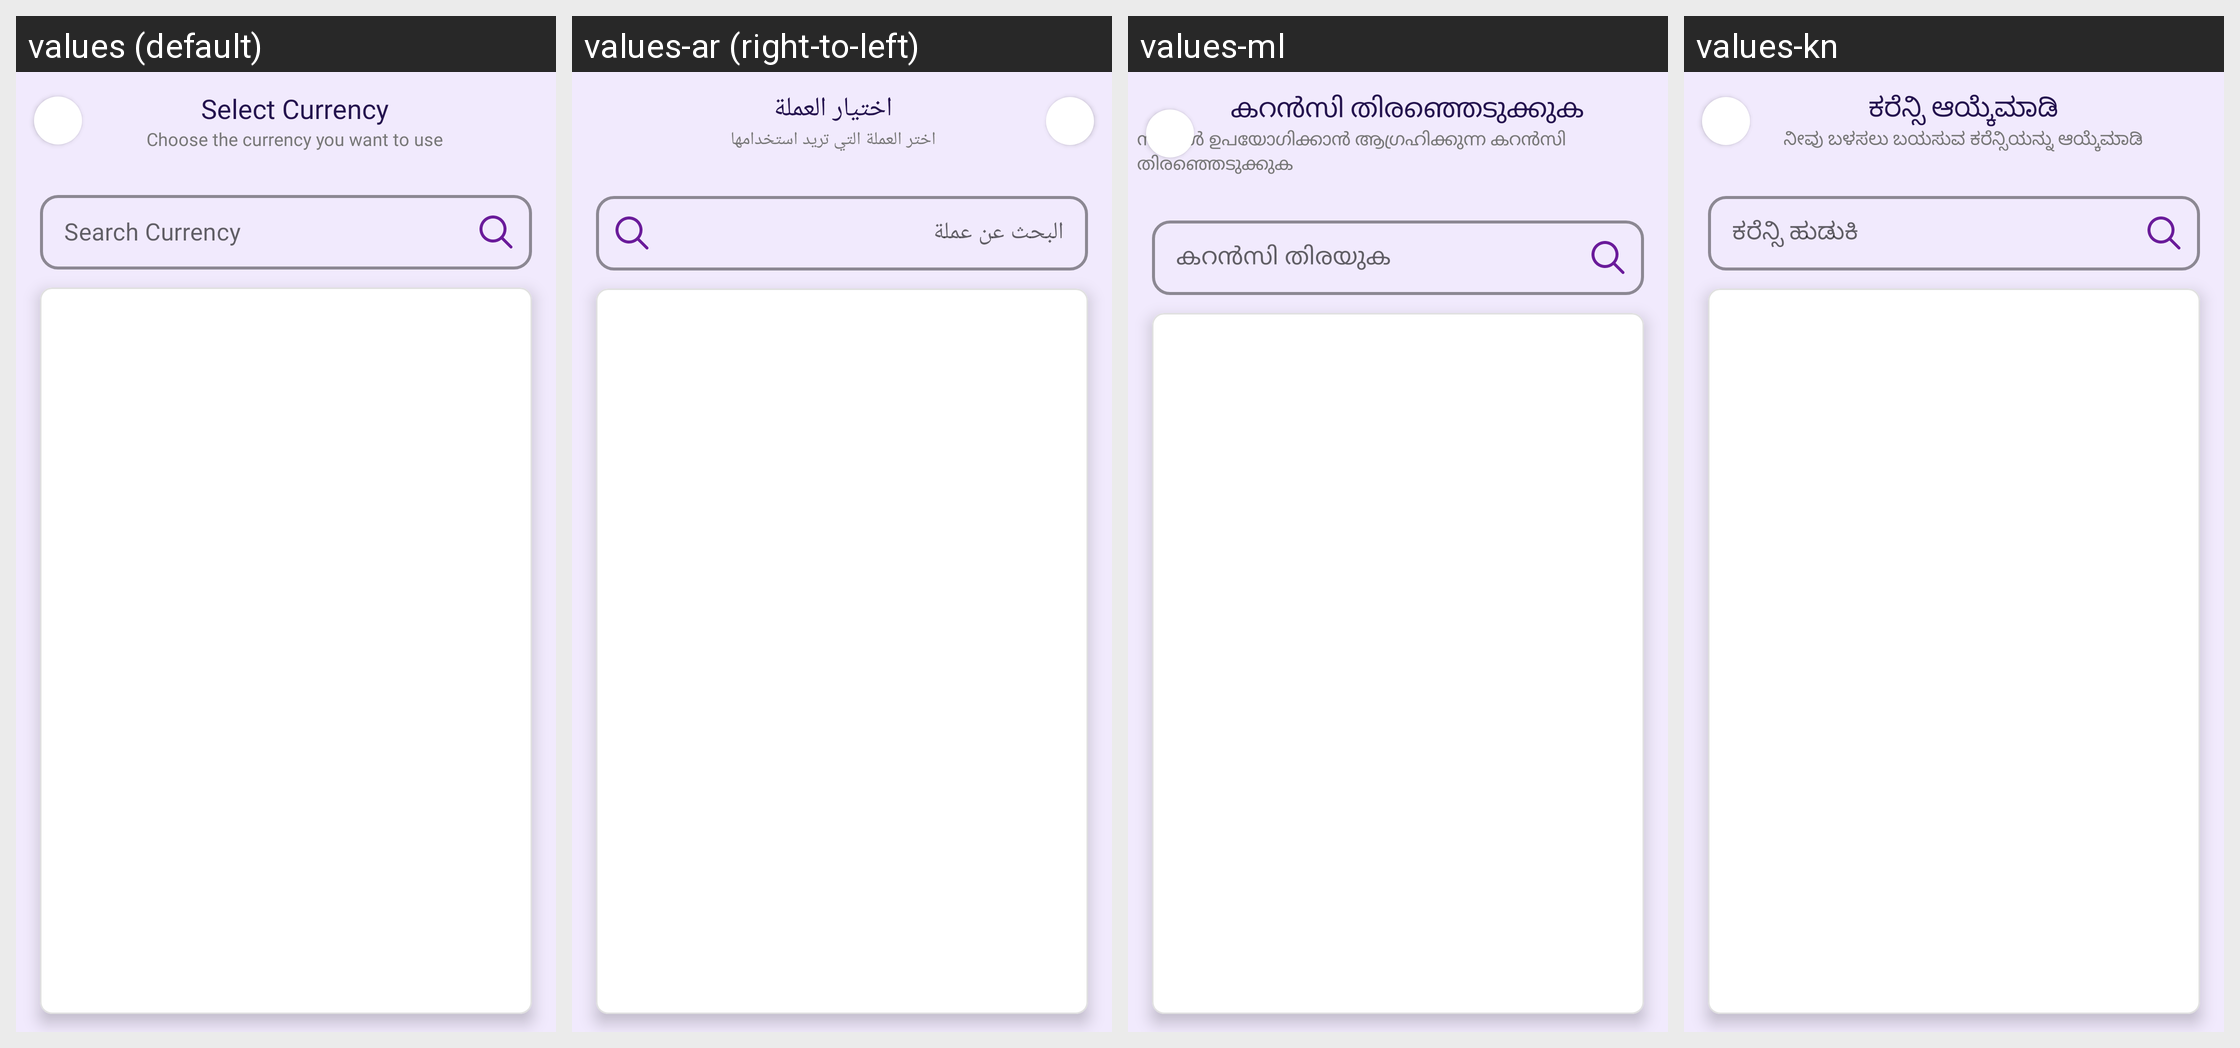

Strings drawn on this Android screen and how each of the app's shown locales translates them:
Android screen res/layout/activity_currency_list.xml rendered under 4 locales, left to right: values (default), values-ar (right-to-left), values-ml, values-kn. Device: Nexus 5 (rendered at 1080×1920; each locale shown at half size, 540×960, under a caption strip naming it); theme Theme.MoneyTracker.
Other locales in the repository, not shown: values-bn, values-cs, values-de, values-el, values-es, values-fa, values-fr, values-hi, values-in, values-it, values-ja, values-ko, values-ms, values-pl, values-pt-rBR, values-ro, values-ru, values-ta-rIN, values-te, values-th, values-tr, values-uk, values-vi, values-zh-rCN, values-zh-rTW.
Strings drawn on this screen, with the default value and each locale's value (text and hints the layout hard-codes, and strings that could not be matched under every locale, appear in the picture but are not listed):

search_currency
  values: Search Currency
  values-ar: البحث عن عملة
  values-ml: കറൻസി തിരയുക
  values-kn: ಕರೆನ್ಸಿ ಹುಡುಕಿ

select_currency
  values: Select Currency
  values-ar: اختيار العملة
  values-ml: കറൻസി തിരഞ്ഞെടുക്കുക
  values-kn: ಕರೆನ್ಸಿ ಆಯ್ಕೆಮಾಡಿ

currency_subtext
  values: Choose the currency you want to use
  values-ar: اختر العملة التي تريد استخدامها
  values-ml: നിങ്ങൾ ഉപയോഗിക്കാൻ ആഗ്രഹിക്കുന്ന കറൻസി തിരഞ്ഞെടുക്കുക
  values-kn: ನೀವು ಬಳಸಲು ಬಯಸುವ ಕರೆನ್ಸಿಯನ್ನು ಆಯ್ಕೆಮಾಡಿ
